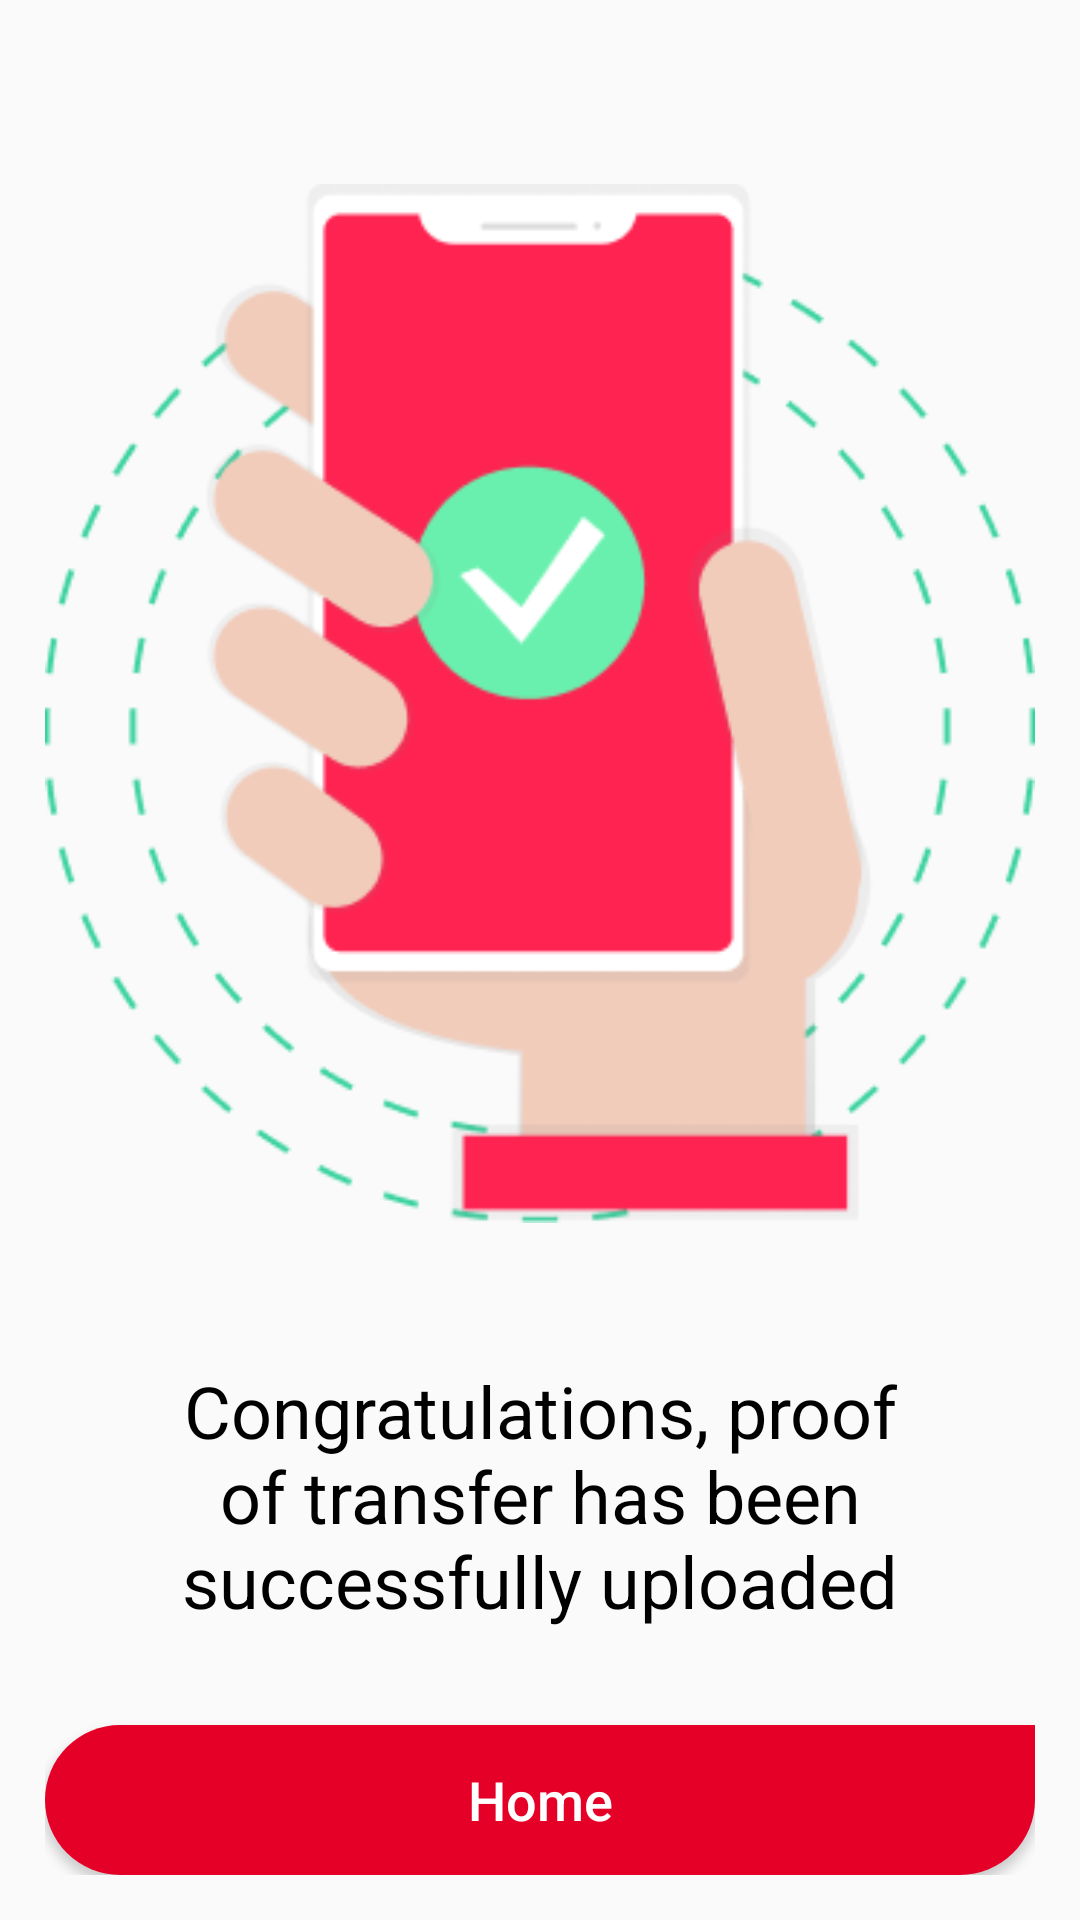

The Android layout XML behind this screen, and the referenced resources:
<!-- AndroidManifest.xml: application theme AppTheme -->
<!-- res/layout/activity_success.xml -->
<?xml version="1.0" encoding="utf-8"?>
<LinearLayout
    android:orientation="vertical"
    xmlns:android="http://schemas.android.com/apk/res/android"
    xmlns:app="http://schemas.android.com/apk/res-auto"
    xmlns:tools="http://schemas.android.com/tools"
    android:layout_width="match_parent"
    android:layout_height="match_parent"
    tools:context=".ui.activity.success.SuccessActivity">


    <FrameLayout
        android:layout_width="match_parent"
        android:layout_height="match_parent"
        android:padding="15dp">

        <LinearLayout
            android:layout_width="match_parent"
            android:layout_height="wrap_content"
            android:gravity="center"
            android:orientation="vertical">

            <LinearLayout
                android:layout_width="match_parent"
                android:layout_height="40dp"
                android:orientation="vertical"></LinearLayout>

            <ImageView
                android:layout_width="wrap_content"
                android:layout_height="wrap_content"
                app:srcCompat="@drawable/success" />

            <TextView
                android:layout_marginStart="25dp"
                android:layout_marginEnd="25dp"
                android:text="@string/message_success"
                android:layout_width="match_parent"
                android:layout_height="wrap_content"
                android:layout_marginTop="40dp"
                android:textAlignment="center"
                android:textColor="@color/textColorBlack"
                android:textSize="24sp" />

        </LinearLayout>

        <Button
            android:id="@+id/home_button"
            android:layout_width="match_parent"
            android:layout_height="50dp"
            android:layout_gravity="bottom|center"
            android:background="@drawable/rounded_shape"
            android:text="@string/back_to_home"
            android:textAllCaps="false"
            android:textColor="@color/textColorWhite"
            android:textSize="18sp" />

    </FrameLayout>


</LinearLayout>
<!-- resources referenced by this layout -->
<resources>
  <color name="textColorBlack">#000000</color>
  <color name="textColorWhite">#FFFFFF</color>
  <!-- drawable rounded_shape (drawable) -->
  <shape
      xmlns:android="http://schemas.android.com/apk/res/android"
      android:shape="rectangle">
      <solid
          android:color="@color/colorPrimaryDark" >
      </solid>
      <corners
          android:bottomLeftRadius="28dp"
          android:topLeftRadius="28dp"
          android:bottomRightRadius="28dp">
      </corners>
  
  </shape>
  <!-- drawable success: png bitmap (drawable, 28649 bytes) -->
  <string name="back_to_home">Home</string>
  <string name="message_success">Congratulations, proof of transfer has been successfully uploaded</string>
  <style name="AppTheme" parent="Theme.AppCompat.Light.NoActionBar">
          
          <item name="colorPrimary">@color/colorPrimary</item>
          <item name="colorPrimaryDark">@color/colorPrimaryDark</item>
          <item name="colorAccent">@color/colorAccent</item>
      </style>
  <color name="colorPrimaryDark">#E50028</color>
  <color name="colorPrimary">#E5E5E5</color>
  <color name="colorAccent">#444747</color>
</resources>
